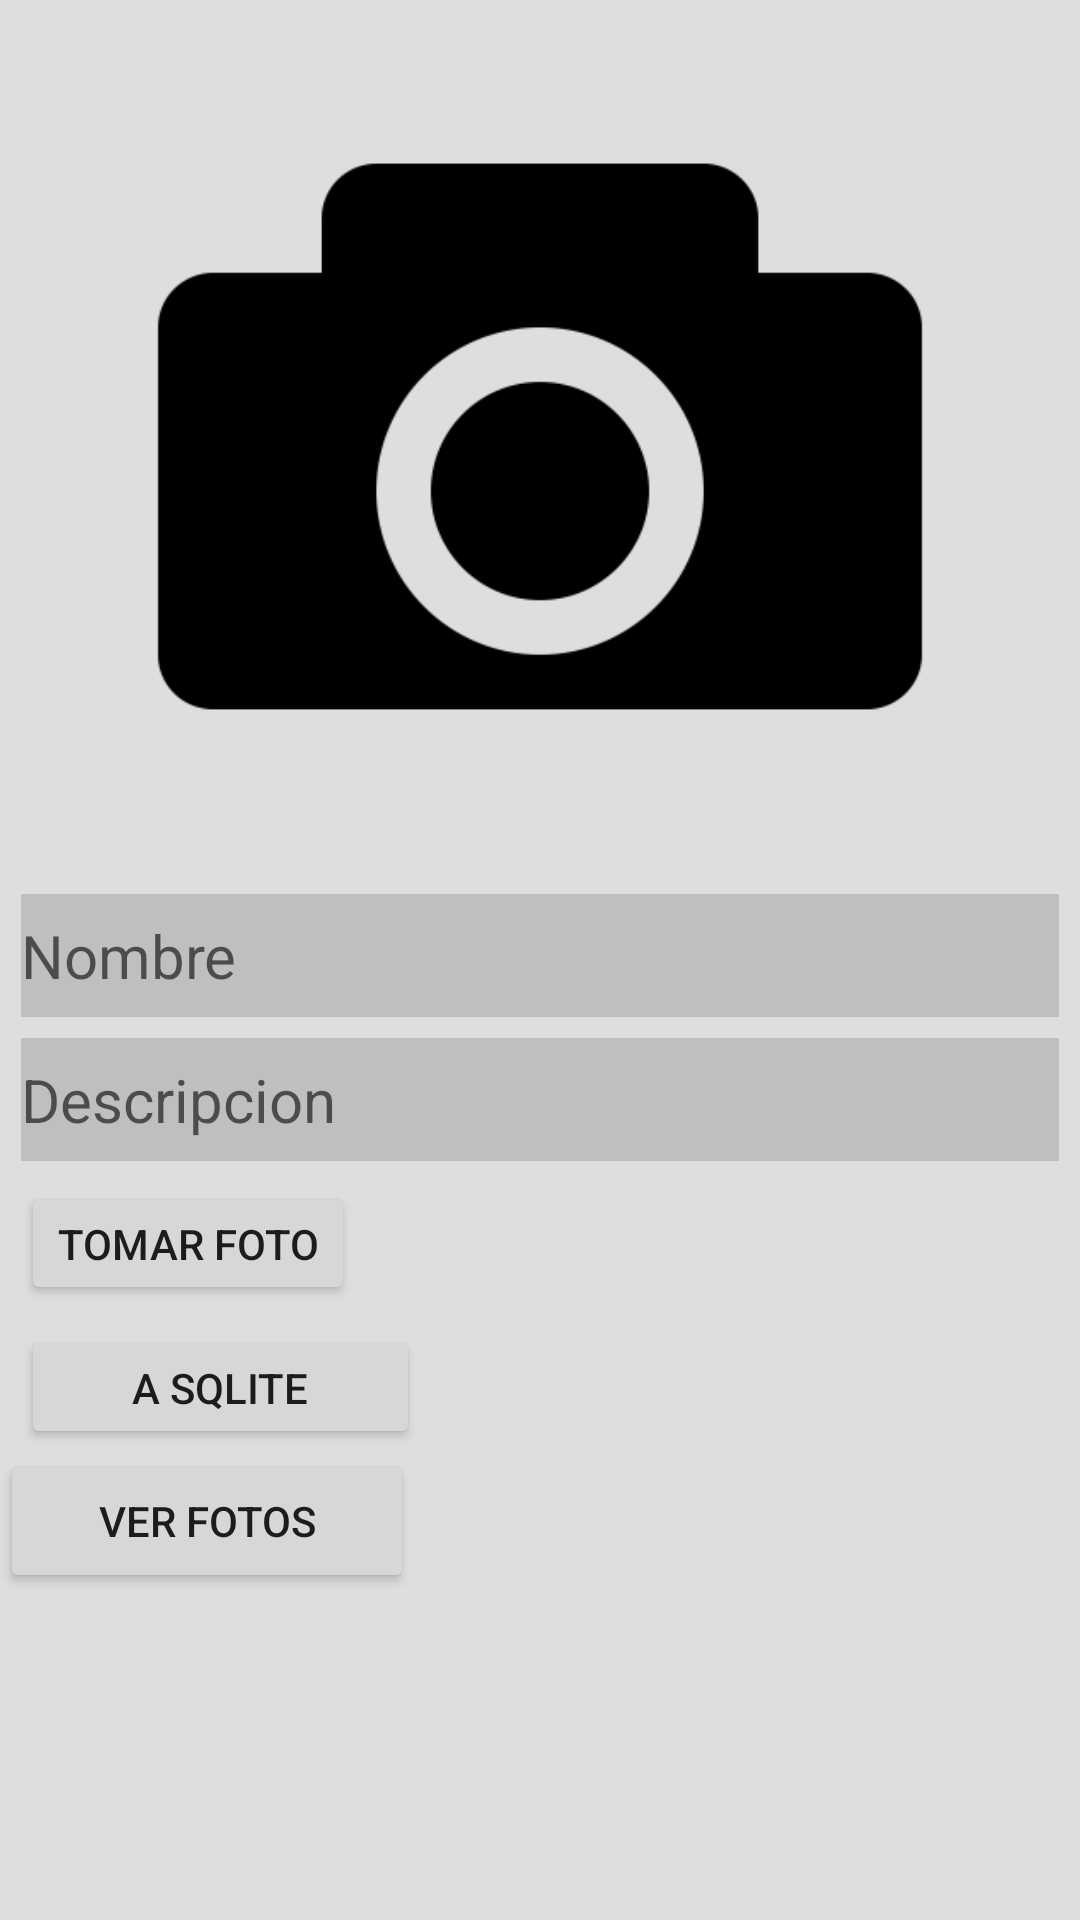

Reconstruct the res/layout file that produces this screen, plus the resources it refers to.
<!-- AndroidManifest.xml: application theme Theme.PM01Ejercicio4 -->
<!-- res/layout/activity_main.xml -->
<?xml version="1.0" encoding="utf-8"?>
<LinearLayout xmlns:android="http://schemas.android.com/apk/res/android"
    xmlns:app="http://schemas.android.com/apk/res-auto"
    xmlns:tools="http://schemas.android.com/tools"
    android:layout_width="match_parent"
    android:layout_height="match_parent"
    android:background="#DFDDDD"
    android:orientation="vertical"
    tools:context=".MainActivity">

    <ImageView
        android:id="@+id/Fotografia"
        android:layout_width="match_parent"
        android:layout_height="291dp"
        app:srcCompat="@drawable/png" />

    <EditText
        android:id="@+id/txtnombre"
        android:layout_width="match_parent"
        android:layout_height="41dp"
        android:layout_marginLeft="7dp"
        android:layout_marginTop="7dp"
        android:layout_marginRight="7dp"
        android:background="#C1BEBE"
        android:ems="10"
        android:hint="Nombre"
        android:inputType="textPersonName"
        android:textSize="20sp" />

    <EditText
        android:id="@+id/txtdes"
        android:layout_width="match_parent"
        android:layout_height="41dp"
        android:layout_marginLeft="7dp"
        android:layout_marginTop="7dp"
        android:layout_marginRight="7dp"
        android:background="#C1BEBE"
        android:ems="10"
        android:hint="Descripcion"
        android:inputType="textPersonName"
        android:textSize="20sp" />

    <Button
        android:id="@+id/btnfoto"
        android:layout_width="wrap_content"
        android:layout_height="41dp"
        android:layout_marginLeft="7dp"
        android:layout_marginTop="7dp"
        android:text="Tomar Foto" />

    <Button
        android:id="@+id/btninsert"
        android:layout_width="133dp"
        android:layout_height="41dp"
        android:layout_marginLeft="7dp"
        android:layout_marginTop="7dp"
        android:text="A SQLite" />

    <Button
        android:id="@+id/btnPhotos"
        android:layout_width="138dp"
        android:layout_height="wrap_content"
        android:text="Ver Fotos" />

</LinearLayout>
<!-- resources referenced by this layout -->
<resources>
  <!-- drawable png: png bitmap (drawable-v24, 8496 bytes) -->
  <style name="Theme.PM01Ejercicio4" parent="Theme.MaterialComponents.DayNight.DarkActionBar">
          
          <item name="colorPrimary">@color/purple_500</item>
          <item name="colorPrimaryVariant">@color/purple_700</item>
          <item name="colorOnPrimary">@color/white</item>
          
          <item name="colorSecondary">@color/teal_200</item>
          <item name="colorSecondaryVariant">@color/teal_700</item>
          <item name="colorOnSecondary">@color/black</item>
          
          <item name="android:statusBarColor" tools:targetApi="l">?attr/colorPrimaryVariant</item>
          
      </style>
  <color name="purple_500">#4CAF50</color>
  <color name="purple_700">#009688</color>
  <color name="white">#FFFFFFFF</color>
  <color name="teal_200">#FF03DAC5</color>
  <color name="teal_700">#FF018786</color>
  <color name="black">#FF000000</color>
</resources>
